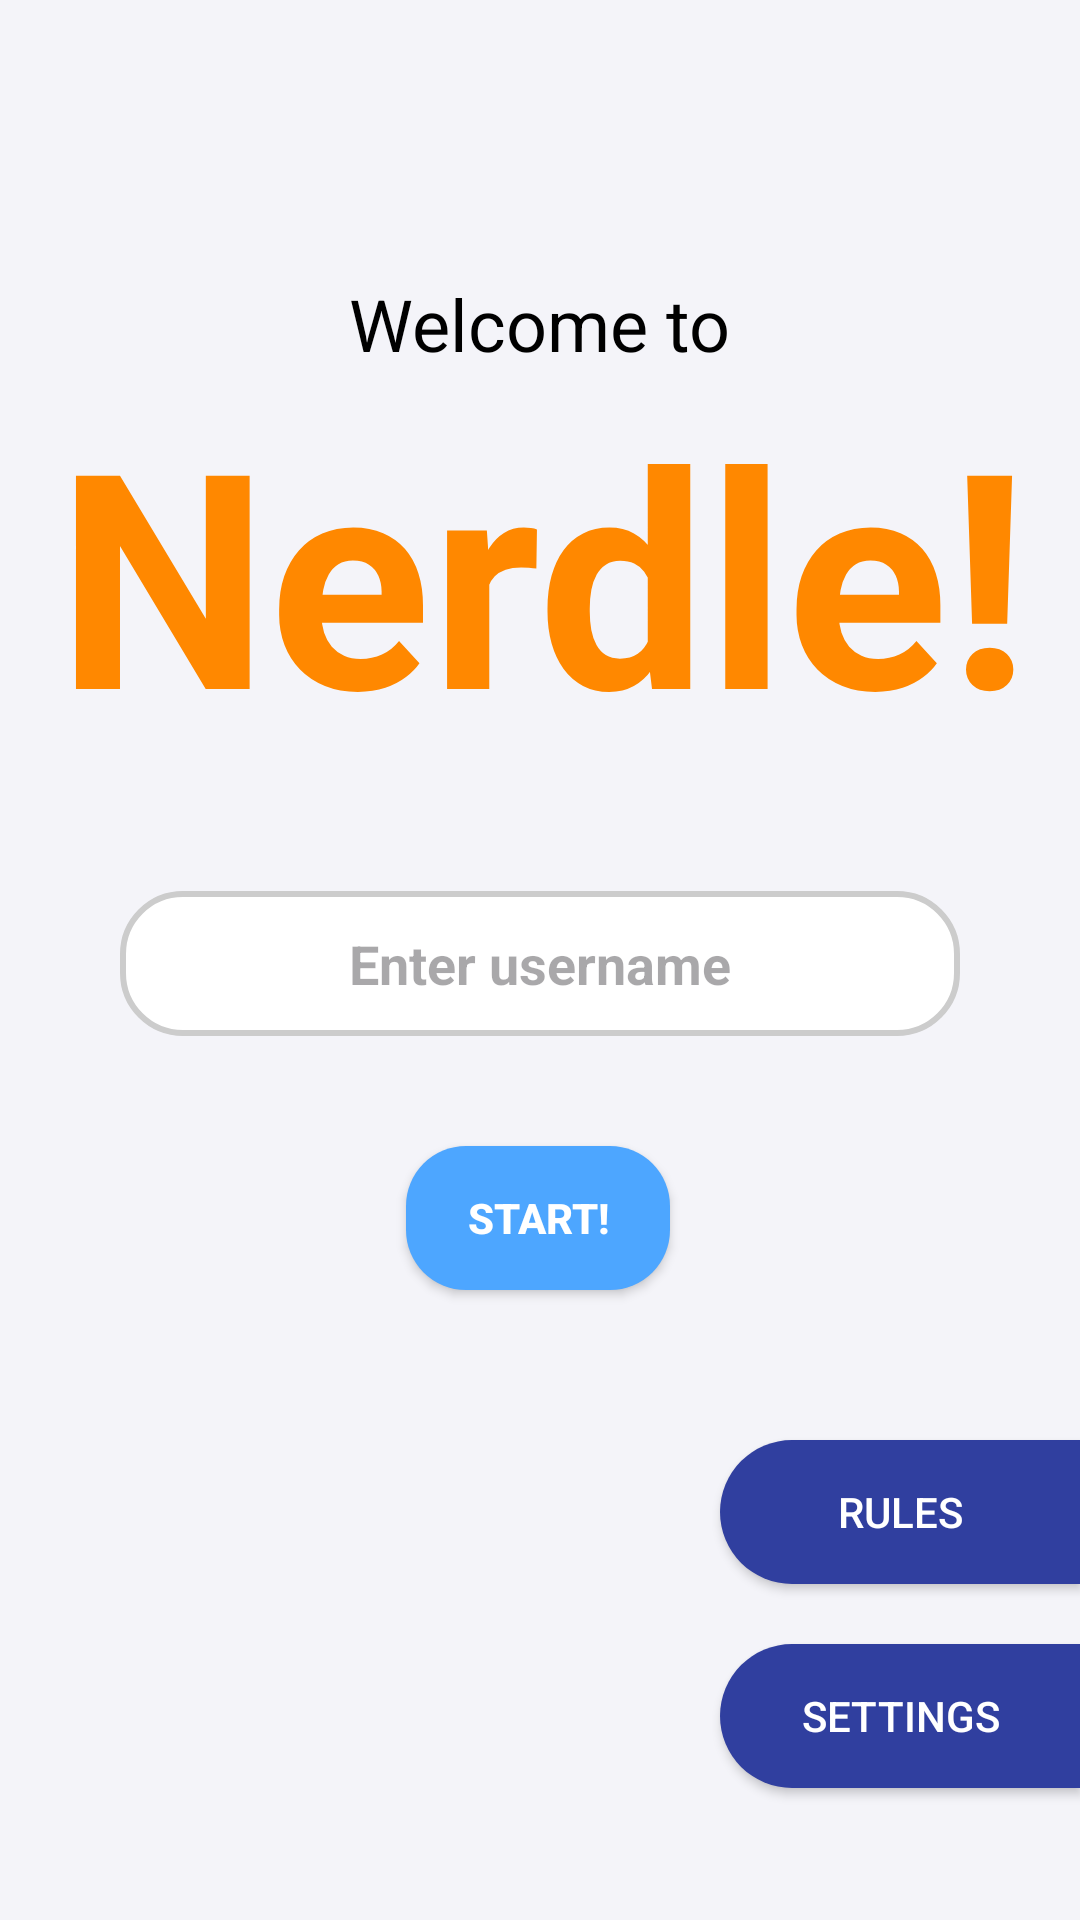

Reconstruct the res/layout file that produces this screen, plus the resources it refers to.
<!-- AndroidManifest.xml: application theme Theme.NerdleGame -->
<!-- res/layout/activity_main.xml -->
<androidx.constraintlayout.widget.ConstraintLayout
    xmlns:android="http://schemas.android.com/apk/res/android"
    xmlns:app="http://schemas.android.com/apk/res-auto"
    android:layout_width="match_parent"
    android:layout_height="match_parent"
    android:background="@color/light_gray"
    android:fitsSystemWindows="true">


    

    

    

    

    

    <TextView
        android:id="@+id/tvWelcome"
        android:layout_width="wrap_content"
        android:layout_height="wrap_content"
        android:text="Welcome to"
        android:textColor="@android:color/black"
        android:textSize="24sp"
        android:textStyle="normal"
        app:layout_constraintBottom_toBottomOf="parent"
        app:layout_constraintEnd_toEndOf="parent"
        app:layout_constraintStart_toStartOf="parent"
        app:layout_constraintTop_toTopOf="parent"
        app:layout_constraintVertical_bias="0.151" />

    <TextView
        android:id="@+id/tvNerdle"
        android:layout_width="wrap_content"
        android:layout_height="wrap_content"
        android:text="Nerdle!"
        android:textColor="@android:color/holo_orange_dark"
        android:textSize="100sp"
        android:textStyle="bold"
        app:layout_constraintBottom_toBottomOf="parent"
        app:layout_constraintEnd_toEndOf="parent"
        app:layout_constraintHorizontal_bias="0.534"
        app:layout_constraintStart_toStartOf="parent"
        app:layout_constraintTop_toBottomOf="@+id/tvWelcome"
        app:layout_constraintVertical_bias="0.0" />

    <EditText
        android:id="@+id/etUsername"
        android:layout_width="0dp"
        android:layout_height="wrap_content"
        android:layout_margin="40dp"
        android:background="@drawable/rounded_input"
        android:gravity="center"
        android:hint="Enter username"
        android:padding="12dp"
        android:textStyle="bold"
        app:layout_constraintBottom_toBottomOf="parent"
        app:layout_constraintEnd_toEndOf="parent"
        app:layout_constraintHorizontal_bias="0.575"
        app:layout_constraintStart_toStartOf="parent"
        app:layout_constraintTop_toBottomOf="@+id/tvNerdle"
        app:layout_constraintVertical_bias="0.0" />

    <android.widget.Button

        android:id="@+id/btnStart"
        android:layout_width="wrap_content"
        android:layout_height="wrap_content"
        android:layout_marginTop="20dp"
        android:background="@drawable/rounded_button"
        android:elevation="6dp"
        android:text="Start!"
        android:textColor="@android:color/white"
        android:textStyle="bold"
        app:layout_constraintBottom_toBottomOf="parent"
        app:layout_constraintEnd_toEndOf="parent"
        app:layout_constraintHorizontal_bias="0.498"
        app:layout_constraintStart_toStartOf="parent"
        app:layout_constraintTop_toBottomOf="@id/etUsername"
        app:layout_constraintVertical_bias="0.073"
        android:backgroundTint="@null"
        />

    


    <android.widget.Button
        android:id="@+id/btnRules"
        android:layout_width="120dp"
        android:layout_height="48dp"
        android:layout_marginBottom="112dp"
        android:background="@drawable/bookmark_button"
        android:backgroundTint="@null"
        android:text="Rules"
        android:textColor="@android:color/white"
        app:layout_constraintBottom_toBottomOf="parent"
        app:layout_constraintEnd_toEndOf="parent" />

    <android.widget.Button
        android:id="@+id/btnSettings"
        android:layout_width="120dp"
        android:layout_height="48dp"
        android:layout_marginBottom="44dp"
        android:background="@drawable/bookmark_button"
        android:backgroundTint="@null"
        android:text="Settings"
        android:textColor="@android:color/white"
        app:layout_constraintBottom_toBottomOf="parent"
        app:layout_constraintEnd_toEndOf="parent" />
</androidx.constraintlayout.widget.ConstraintLayout>
<!-- resources referenced by this layout -->
<resources>
  <color name="light_gray">#F4F4F9</color>
  <!-- drawable bookmark_button (drawable) -->
  <shape xmlns:android="http://schemas.android.com/apk/res/android" android:shape="rectangle">
      <solid android:color="#303F9F"/> 
      <corners
          android:topLeftRadius="24dp"
          android:bottomLeftRadius="24dp"/> 
      <padding
          android:left="16dp"
          android:top="8dp"
          android:right="16dp"
          android:bottom="8dp"/>
  </shape>
  <!-- drawable rounded_button (drawable) -->
  <shape xmlns:android="http://schemas.android.com/apk/res/android" android:shape="rectangle">
      <solid android:color="#4DA6FF"/> 
      <corners android:radius="20dp"/>
      <padding
          android:left="16dp"
          android:top="8dp"
          android:right="16dp"
          android:bottom="8dp"/>
  </shape>
  <!-- drawable rounded_input (drawable) -->
  <shape xmlns:android="http://schemas.android.com/apk/res/android" android:shape="rectangle">
      <solid android:color="@android:color/white"/>
      <corners android:radius="20dp"/>
      <stroke android:color="#CCCCCC" android:width="2dp"/>
      <padding android:left="12dp" android:top="8dp" android:right="12dp" android:bottom="8dp"/>
  </shape>
  <style name="Theme.NerdleGame" parent="Base.Theme.NerdleGame" />
  <style name="Base.Theme.NerdleGame" parent="Theme.Material3.DayNight.NoActionBar">
          
          
      </style>
</resources>
